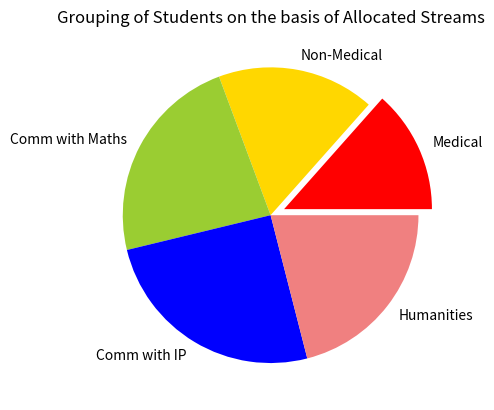

Recreate this plot in Python.
import matplotlib.pyplot as plt
# Plot data
stream =['Medical','Non-Medical','Comm with Maths','Comm with IP','Humanities']
no_students = [32,41,55,60,50]
colors = ['red', 'gold', 'yellowgreen', 'blue', 'lightcoral']
# explode 1st slice
explode = (0.1, 0, 0, 0,0)  
# Plot
plt.pie(no_students, explode=explode, labels=stream, colors=colors)
plt.title("Grouping of Students on the basis of Allocated Streams" )
plt.show()






